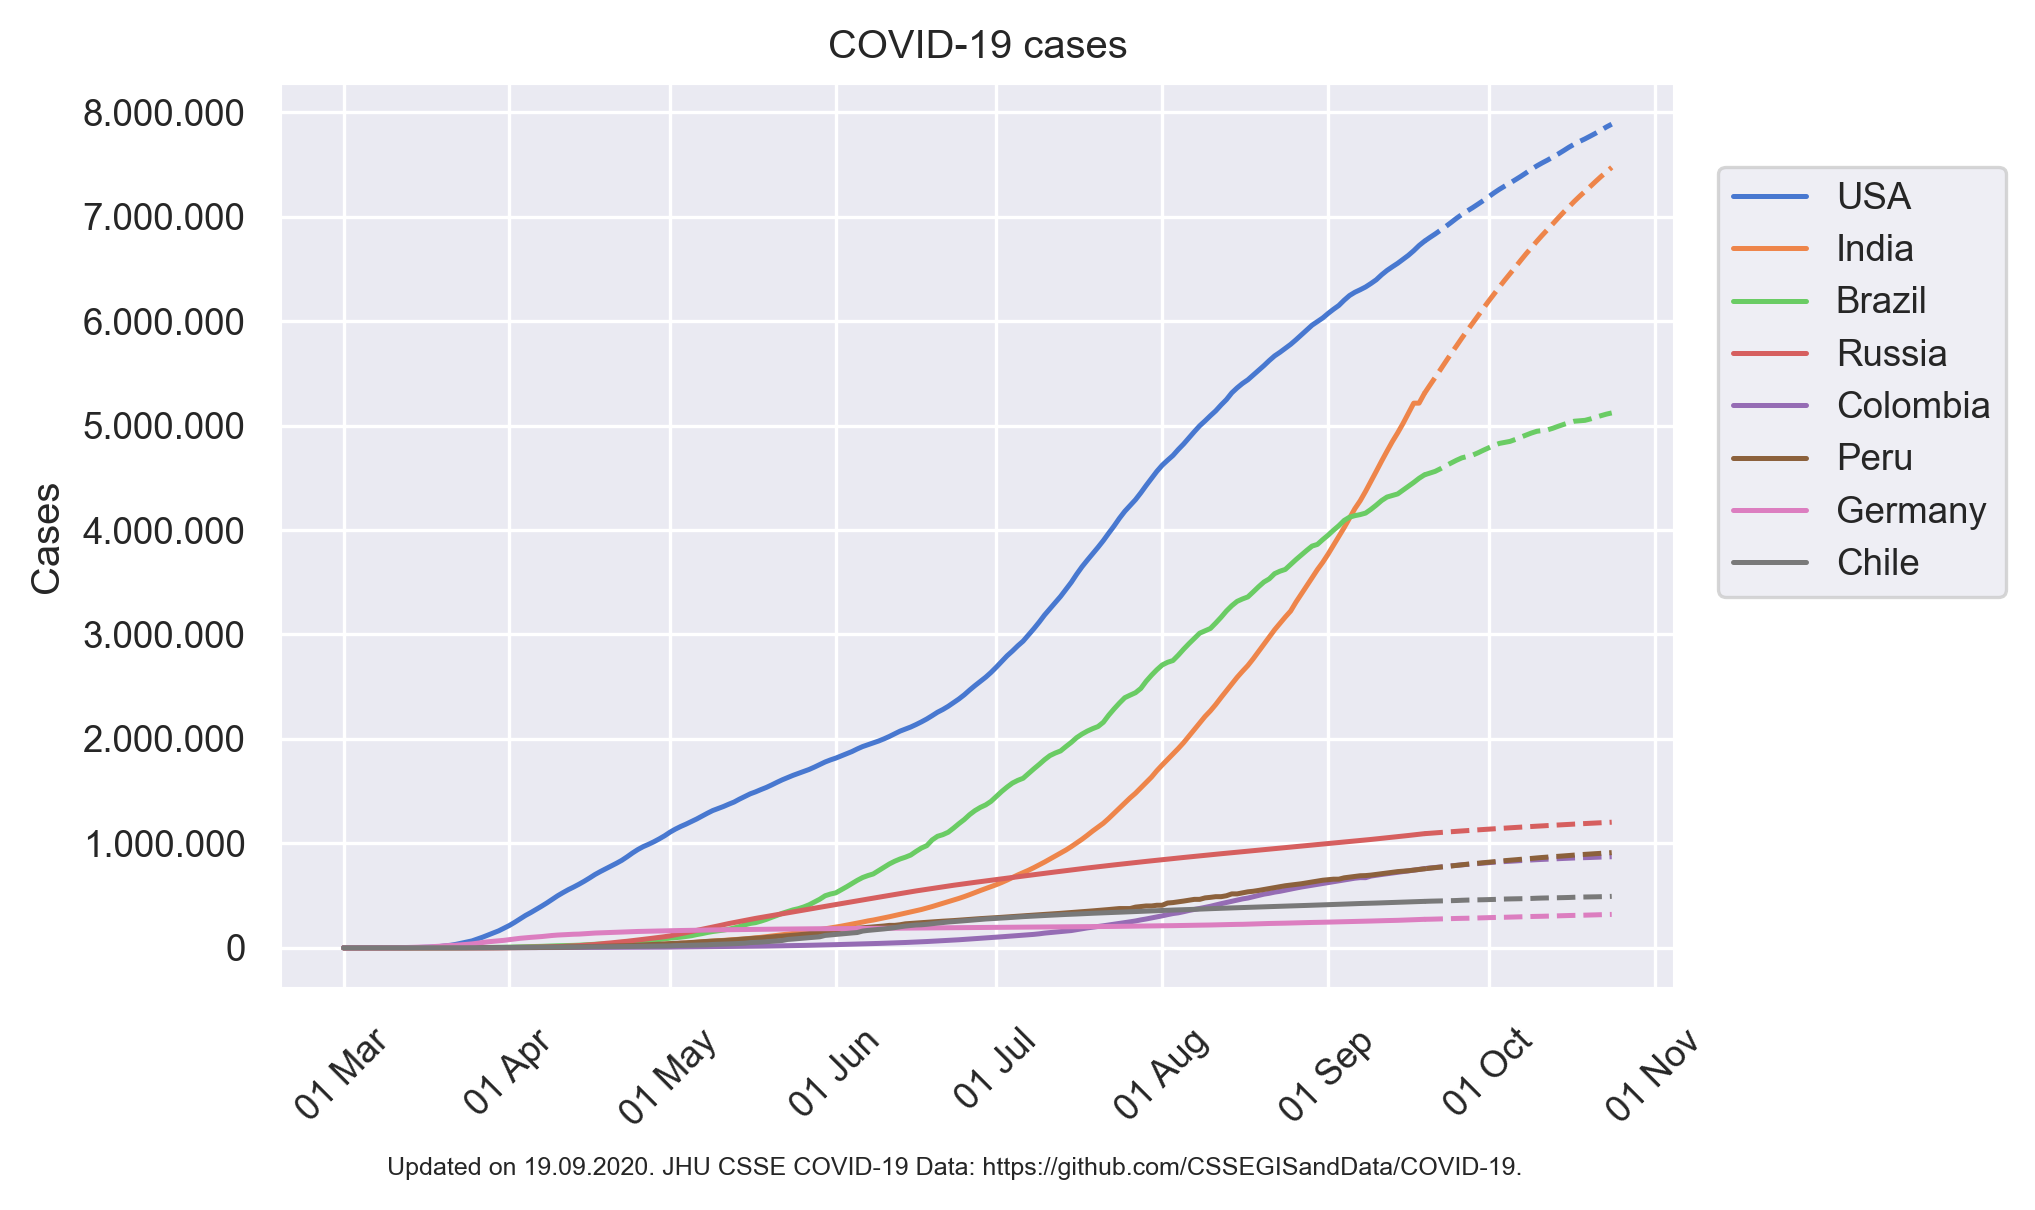

Source data for this figure (header and first rows):
, World, World, World, USA, USA, USA, India, India, India, Brazil, Brazil, Brazil, Russia, Russia, Russia, Colombia, Colombia, Colombia, Peru, Peru, Peru, Chile, Chile
, Data, Prediction, Daily, Data, Prediction, Daily, Data, Prediction, Daily, Data, Prediction, Daily, Data, Prediction, Daily, Data, Prediction, Daily, Data, Prediction, Daily, Data, Prediction
Date, , , , , , , , , , , , , , , , , , , , , , , 
2020-01-22, 555, , , 1, , , , , , , , , , , , , , , , , , , 
2020-01-23, 654, , , 1, , , , , , , , , , , , , , , , , , , 
2020-01-24, 941, , , 2, , , , , , , , , , , , , , , , , , , 
2020-01-25, 1434, , , 2, , , , , , , , , , , , , , , , , , , 
2020-01-26, 2118, , , 5, , , , , , , , , , , , , , , , , , , 
2020-01-27, 2927, , , 5, , , , , , , , , , , , , , , , , , , 
2020-01-28, 5578, , , 5, , , , , , , , , , , , , , , , , , , 
2020-01-29, 6166, , , 5, , , , , , , , , , , , , , , , , , , 
2020-01-30, 8234, , , 5, , , 1, , , , , , , , , , , , , , , , 
2020-01-31, 9926, , , 7, , , 1, , , , , , 2, , , , , , , , , , 
2020-02-01, 12038, , , 8, , , 1, , , , , , 2, , , , , , , , , , 
2020-02-02, 16787, , , 8, , , 2, , , , , , 2, , , , , , , , , , 
2020-02-03, 19887, , , 11, , , 3, , , , , , 2, , , , , , , , , , 
2020-02-04, 23898, , , 11, , , 3, , , , , , 2, , , , , , , , , , 
2020-02-05, 27643, , , 11, , , 3, , , , , , 2, , , , , , , , , , 
2020-02-06, 30802, , , 11, , , 3, , , , , , 2, , , , , , , , , , 
2020-02-07, 34395, , , 11, , , 3, , , , , , 2, , , , , , , , , , 
2020-02-08, 37129, , , 11, , , 3, , , , , , 2, , , , , , , , , , 
2020-02-09, 40159, , , 11, , , 3, , , , , , 2, , , , , , , , , , 
2020-02-10, 42768, , , 11, , , 3, , , , , , 2, , , , , , , , , , 
2020-02-11, 44810, , , 12, , , 3, , , , , , 2, , , , , , , , , , 
2020-02-12, 45228, , , 12, , , 3, , , , , , 2, , , , , , , , , , 
2020-02-13, 60381, , , 13, , , 3, , , , , , 2, , , , , , , , , , 
2020-02-14, 66908, , , 13, , , 3, , , , , , 2, , , , , , , , , , 
2020-02-15, 69050, , , 13, , , 3, , , , , , 2, , , , , , , , , , 
2020-02-16, 71234, , , 13, , , 3, , , , , , 2, , , , , , , , , , 
2020-02-17, 73269, , , 13, , , 3, , , , , , 2, , , , , , , , , , 
2020-02-18, 75151, , , 13, , , 3, , , , , , 2, , , , , , , , , , 
2020-02-19, 75651, , , 13, , , 3, , , , , , 2, , , , , , , , , , 
2020-02-20, 76211, , , 13, , , 3, , , , , , 2, , , , , , , , , , 
2020-02-21, 76840, , , 15, , , 3, , , , , , 2, , , , , , , , , , 
2020-02-22, 78601, , , 15, , , 3, , , , , , 2, , , , , , , , , , 
2020-02-23, 78981, , , 15, , , 3, , , , , , 2, , , , , , , , , 2, 
2020-02-24, 79545, , , 15, , , 3, , , , , , 2, , , , , , , , , 2, 
2020-02-25, 80398, , , 15, , , 3, , , , , , 2, , , , , , , , , 2, 
2020-02-26, 81375, , , 15, , , 3, , , 1, , , 2, , , , , , , , , 2, 
2020-02-27, 82735, , , 16, , , 3, , , 1, , , 2, , , , , , , , , 2, 
2020-02-28, 84120, , , 16, , , 3, , , 1, , , 2, , , , , , , , , 2, 
2020-02-29, 86013, , , 24, , , 3, , , 2, , , 2, , , , , , , , , 2, 
2020-03-01, 88395, , , 30, , , 3, , , 2, , , 2, , , , , , , , , 9, 
2020-03-02, 90372, , , 52, , , 5, , , 2, , , 3, , , , , , , , , 9, 
2020-03-03, 92957, , , 72, , , 5, , , 2, , , 3, , , , , , , , , 10, 
2020-03-04, 95272, , , 103, , , 28, , , 4, , , 3, , , , , , , , , 10, 
2020-03-05, 98028, , , 172, , , 30, , , 4, , , 4, , , , , , , , , 13, 
2020-03-06, 102018, , , 215, , , 31, , , 13, , , 13, , , 1, , , 1, , , 13, 
2020-03-07, 106036, , , 337, , , 34, , , 13, , , 13, , , 1, , , 1, , , 13, 
2020-03-08, 109993, , , 450, , , 39, , , 20, , , 17, , , 1, , , 6, , , 20, 
2020-03-09, 113946, , , 515, , , 43, , , 25, , , 17, , , 1, , , 7, , , 20, 
2020-03-10, 118967, , , 713, , , 56, , , 31, , , 20, , , 3, , , 11, , , 25, 
2020-03-11, 126675, , , 1105, , , 62, , , 38, , , 20, , , 9, , , 11, , , 35, 
2020-03-12, 132450, , , 1530, , , 73, , , 52, , , 28, , , 9, , , 15, , , 35, 
2020-03-13, 146783, , , 2115, , , 82, , , 151, , , 45, , , 13, , , 28, , , 55, 
2020-03-14, 157801, , , 2814, , , 102, , , 151, , , 59, , , 22, , , 38, , , 88, 
2020-03-15, 169032, , , 2986, , , 113, , , 162, , , 63, , , 34, , , 43, , , 101, 
2020-03-16, 183677, , , 4354, , , 119, , , 200, , , 90, , , 57, , , 86, , , 182, 
2020-03-17, 199391, , , 5970, , , 142, , , 321, , , 114, , , 75, , , 117, , , 228, 
2020-03-18, 218683, , , 8386, , , 156, , , 372, , , 147, , , 102, , , 145, , , 265, 
2020-03-19, 245633, , , 12674, , , 194, , , 621, , , 199, , , 108, , , 234, , , 265, 
... 219 more rows
